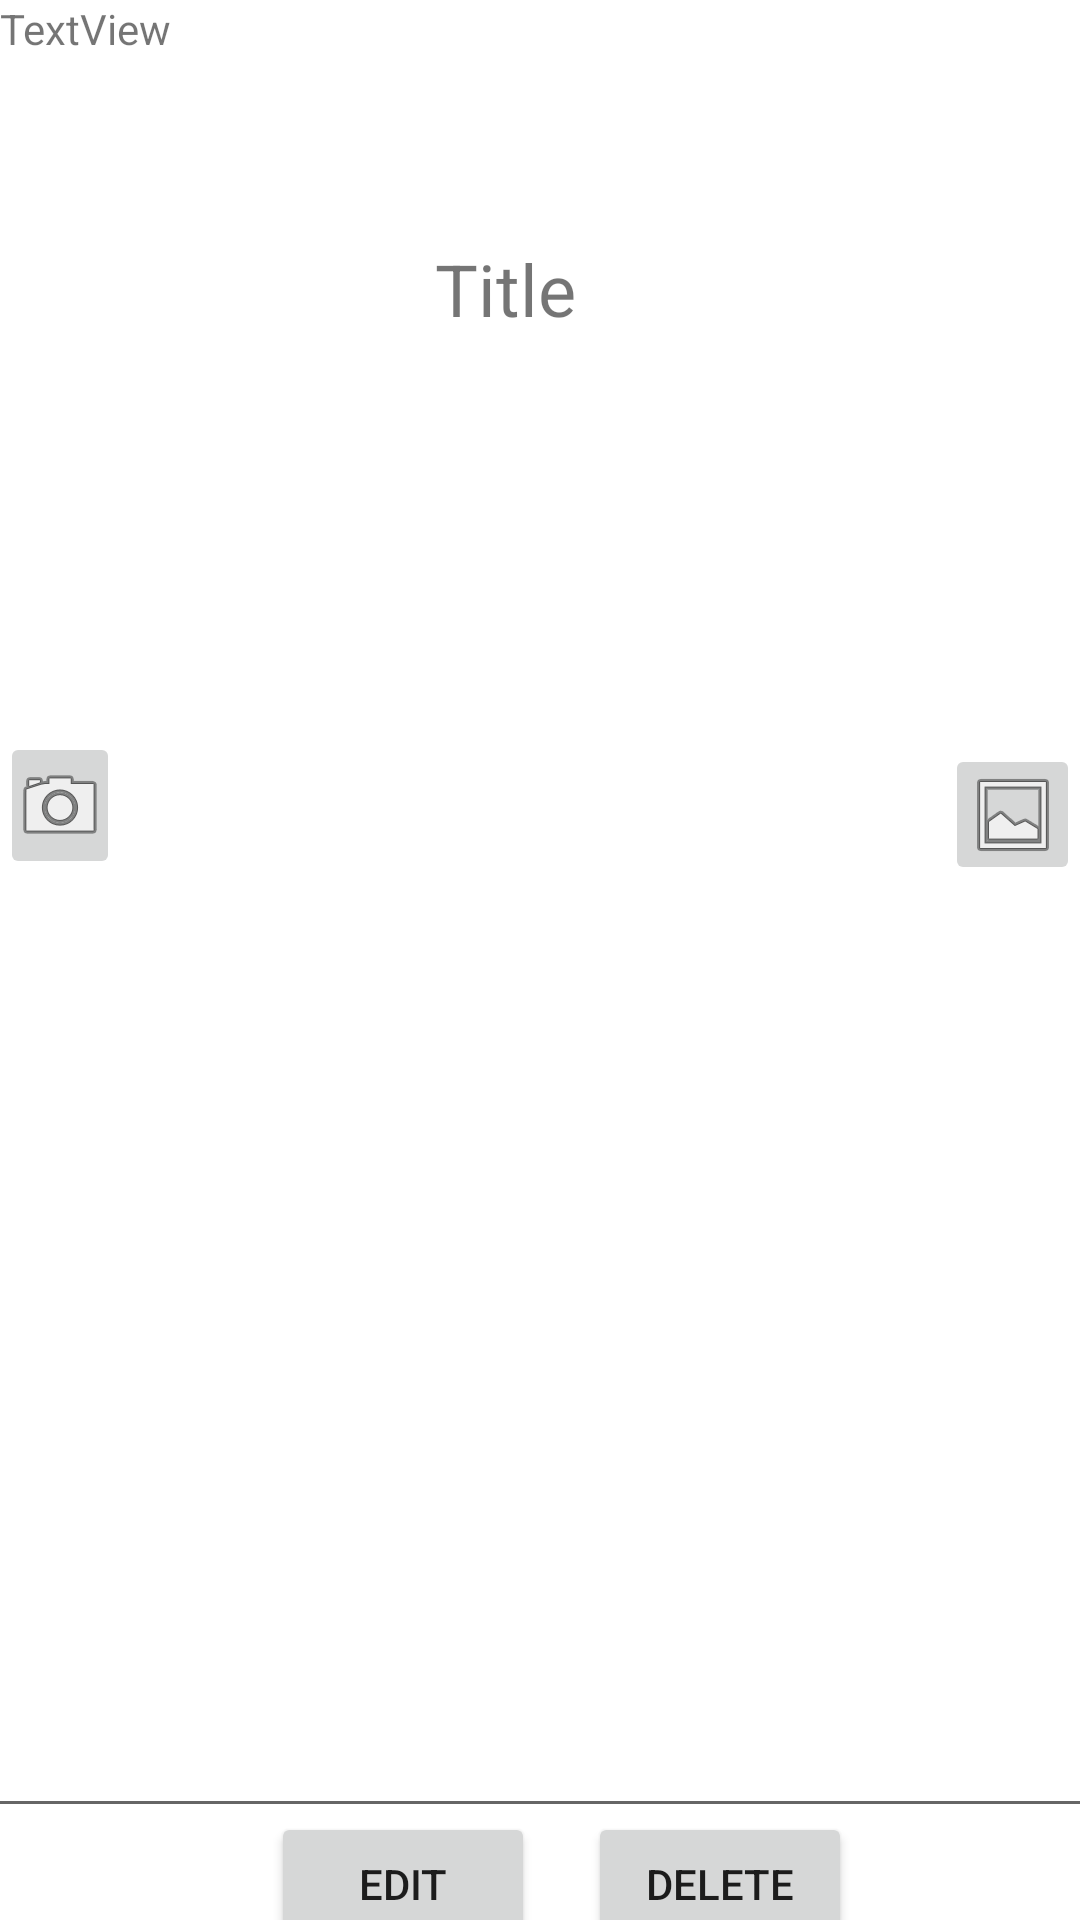

Write the Android layout XML for this screen, with the resource values it uses.
<!-- AndroidManifest.xml: application theme Theme.GamerX -->
<!-- res/layout/fragment_post_details.xml -->
<?xml version="1.0" encoding="utf-8"?>
<androidx.constraintlayout.widget.ConstraintLayout xmlns:android="http://schemas.android.com/apk/res/android"
    xmlns:app="http://schemas.android.com/apk/res-auto"
    xmlns:tools="http://schemas.android.com/tools"
    android:layout_width="match_parent"
    android:layout_height="match_parent"
    android:background="#FFFFFF"
    tools:context=".PostDetailsFrag">

    <TextView
        android:id="@+id/title_det_post"
        android:layout_width="wrap_content"
        android:layout_height="wrap_content"
        android:layout_marginTop="80dp"
        android:text="Title"
        android:textSize="24sp"
        app:layout_constraintEnd_toEndOf="parent"
        app:layout_constraintHorizontal_bias="0.463"
        app:layout_constraintStart_toStartOf="parent"
        app:layout_constraintTop_toTopOf="parent" />

    <ImageView
        android:id="@+id/new_post_imagv"
        android:layout_width="304dp"
        android:layout_height="157dp"
        android:layout_marginTop="28dp"
        android:src="@drawable/avatar"
        app:layout_constraintEnd_toEndOf="parent"
        app:layout_constraintHorizontal_bias="0.495"
        app:layout_constraintStart_toStartOf="parent"
        app:layout_constraintTop_toBottomOf="@+id/title_det_post" />

    <Button
        android:id="@+id/det_edit_btn"
        android:layout_width="wrap_content"
        android:layout_height="wrap_content"
        android:layout_marginStart="64dp"
        android:text="Edit"
        app:layout_constraintBottom_toBottomOf="parent"
        app:layout_constraintEnd_toStartOf="@+id/det_delete"
        app:layout_constraintHorizontal_bias="0.595"
        app:layout_constraintStart_toStartOf="parent"
        app:layout_constraintTop_toBottomOf="@+id/body_det_post"
        app:layout_constraintVertical_bias="0.317">

    </Button>

    <TextView
        android:id="@+id/det_post_id"
        android:layout_width="wrap_content"
        android:layout_height="wrap_content"
        android:text="TextView"
        app:layout_constraintStart_toStartOf="parent"
        app:layout_constraintTop_toTopOf="parent" />

    <Button
        android:id="@+id/det_delete"
        android:layout_width="wrap_content"
        android:layout_height="wrap_content"
        android:layout_marginEnd="76dp"
        android:text="Delete"
        app:layout_constraintBaseline_toBaselineOf="@+id/det_edit_btn"
        app:layout_constraintEnd_toEndOf="parent" />

    <EditText
        android:id="@+id/body_det_post"
        android:layout_width="385dp"
        android:layout_height="284dp"
        android:layout_marginTop="28dp"
        android:ems="10"
        android:inputType="textPersonName"
        app:layout_constraintEnd_toEndOf="parent"
        app:layout_constraintStart_toStartOf="parent"
        app:layout_constraintTop_toBottomOf="@+id/new_post_imagv" />

    <ImageButton
        android:id="@+id/edit_camera"
        android:layout_width="40dp"
        android:layout_height="49dp"
        android:layout_marginTop="244dp"
        android:src="@android:drawable/ic_menu_camera"
        app:layout_constraintEnd_toStartOf="@+id/new_post_imagv"
        app:layout_constraintHorizontal_bias="0.0"
        app:layout_constraintStart_toStartOf="parent"
        app:layout_constraintTop_toTopOf="parent" />

    <ImageButton
        android:id="@+id/edit_gallery"
        android:layout_width="45dp"
        android:layout_height="47dp"
        android:layout_marginTop="248dp"
        android:src="@android:drawable/ic_menu_gallery"
        app:layout_constraintEnd_toEndOf="parent"
        app:layout_constraintHorizontal_bias="1.0"
        app:layout_constraintStart_toEndOf="@+id/new_post_imagv"
        app:layout_constraintTop_toTopOf="parent" />
</androidx.constraintlayout.widget.ConstraintLayout>
<!-- resources referenced by this layout -->
<resources>
  <style name="Theme.GamerX" parent="Theme.MaterialComponents.DayNight.DarkActionBar">
          
          <item name="colorPrimary">@color/purple_500</item>
          <item name="colorPrimaryVariant">@color/purple_700</item>
          <item name="colorOnPrimary">@color/white</item>
          
          <item name="colorSecondary">@color/teal_200</item>
          <item name="colorSecondaryVariant">@color/teal_700</item>
          <item name="colorOnSecondary">@color/black</item>
          
          <item name="android:statusBarColor" tools:targetApi="l">?attr/colorPrimaryVariant</item>
          
      </style>
  <!-- not gathered from this repository: default colours our renderer supplied (Android Studio template values) -->
  <color name="purple_500">#FF6200EE</color>
  <color name="purple_700">#FF3700B3</color>
  <color name="teal_200">#FF03DAC5</color>
  <color name="teal_700">#FF018786</color>
  <color name="black">#FF000000</color>
  <color name="white">#FFFFFFFF</color>
</resources>
